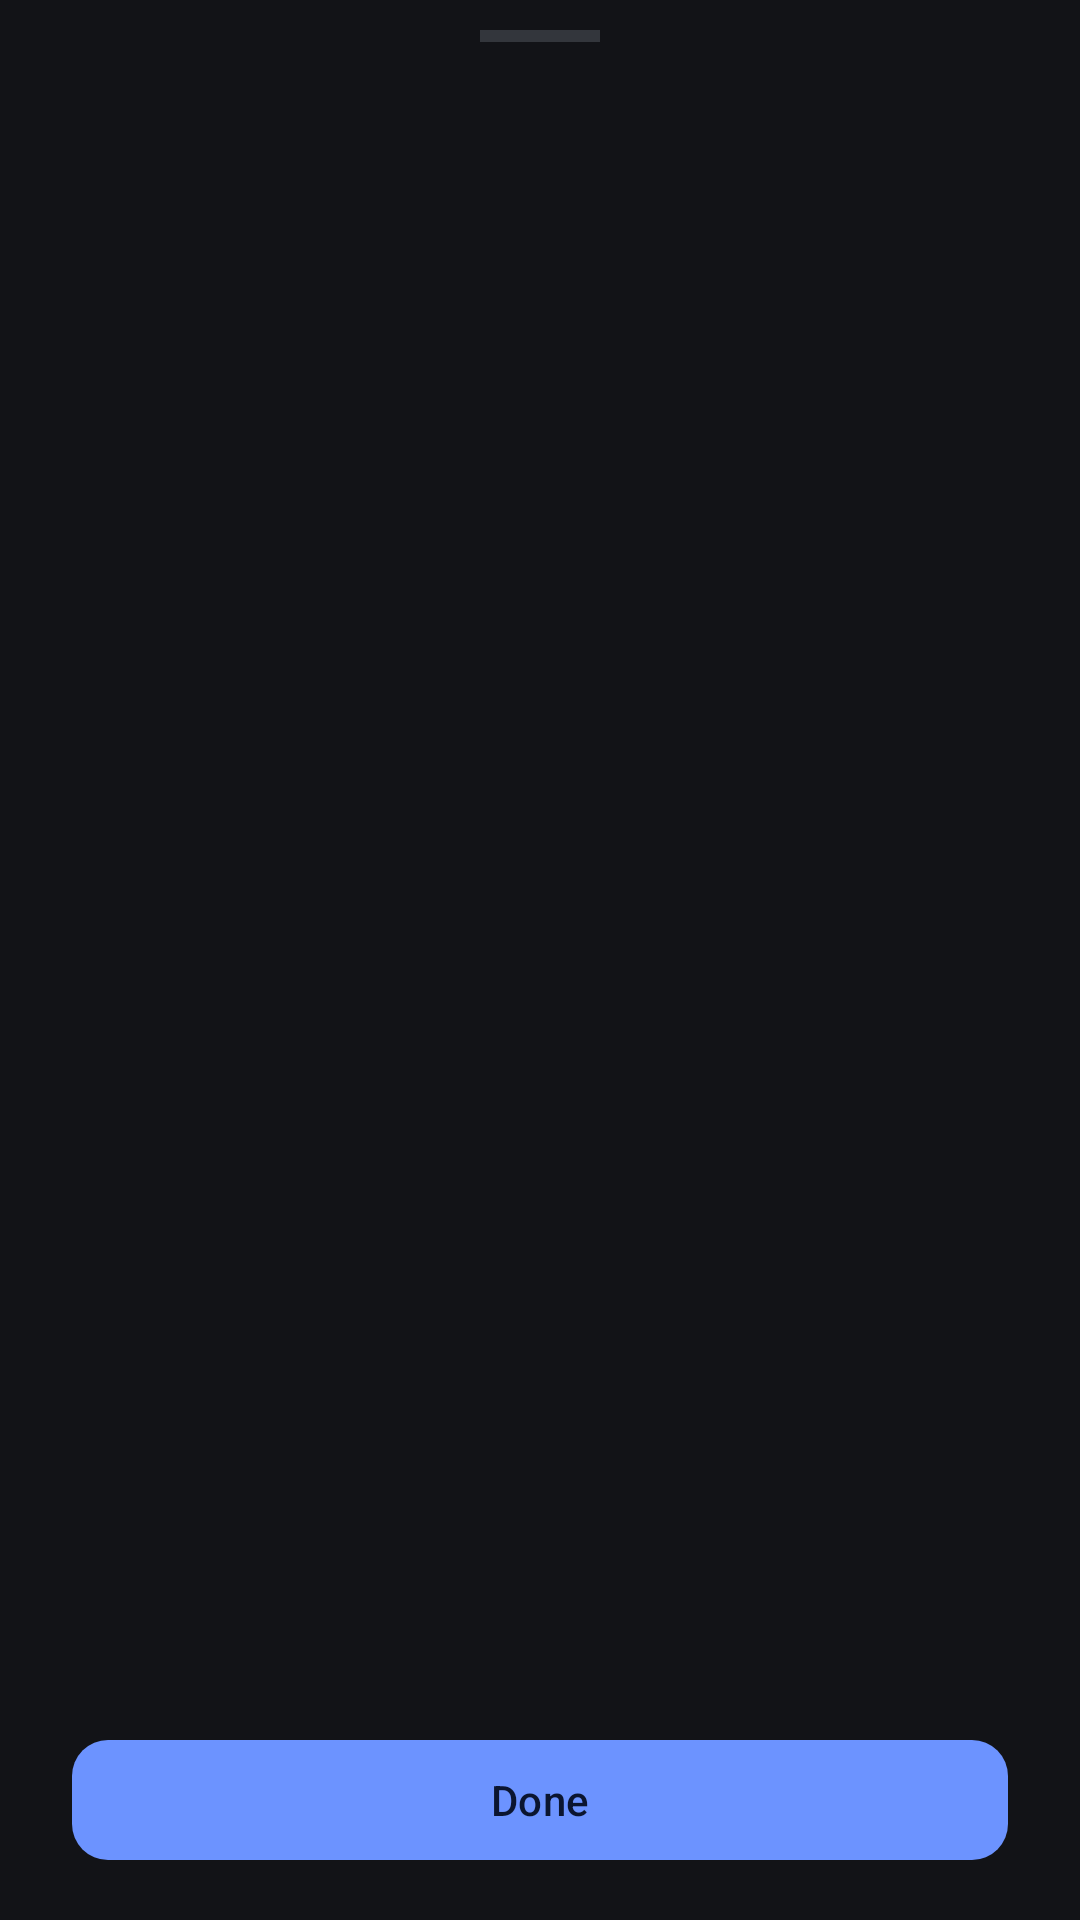

Android layout source for this screen:
<!-- AndroidManifest.xml: application theme Theme.CLMix -->
<!-- res/layout/bottom_sheet_bank_channels.xml -->
<?xml version="1.0" encoding="utf-8"?>
<LinearLayout xmlns:android="http://schemas.android.com/apk/res/android"
    xmlns:app="http://schemas.android.com/apk/res-auto"
    android:layout_width="match_parent"
    android:layout_height="wrap_content"
    android:orientation="vertical"
    android:paddingTop="10dp"
    android:paddingBottom="16dp">

    <View
        android:layout_width="40dp"
        android:layout_height="4dp"
        android:layout_gravity="center_horizontal"
        android:layout_marginBottom="18dp"
        android:background="@color/track_background" />

    <TextView
        android:id="@+id/bank_channels_title"
        android:layout_width="match_parent"
        android:layout_height="wrap_content"
        android:layout_marginBottom="4dp"
        android:paddingHorizontal="24dp"
        android:gravity="center"
        android:textSize="16sp"
        android:textStyle="bold"
        android:textColor="?attr/colorOnSurface" />

    <TextView
        android:id="@+id/bank_channels_count"
        android:layout_width="match_parent"
        android:layout_height="wrap_content"
        android:layout_marginBottom="8dp"
        android:paddingHorizontal="24dp"
        android:gravity="center"
        android:textSize="13sp"
        android:textColor="?attr/colorOnSurfaceVariant" />

    <androidx.core.widget.NestedScrollView
        android:id="@+id/bank_channels_scroll"
        android:layout_width="match_parent"
        android:layout_height="0dp"
        android:layout_weight="1">

        <LinearLayout
            android:id="@+id/bank_channels_list"
            android:layout_width="match_parent"
            android:layout_height="wrap_content"
            android:orientation="vertical"
            android:paddingHorizontal="16dp" />

    </androidx.core.widget.NestedScrollView>

    <com.google.android.material.button.MaterialButton
        android:id="@+id/bank_channels_done"
        android:layout_width="match_parent"
        android:layout_height="wrap_content"
        android:layout_marginHorizontal="24dp"
        android:layout_marginTop="10dp"
        android:text="Done"
        app:cornerRadius="12dp" />

</LinearLayout>
<!-- resources referenced by this layout -->
<resources>
  <color name="track_background">#33363C</color>
  <style name="Theme.CLMix" parent="Theme.Material3.Dark.NoActionBar">
          <item name="colorPrimary">@color/primary</item>
          <item name="colorOnPrimary">@color/on_primary</item>
          <item name="colorSecondary">@color/secondary</item>
          <item name="colorOnSecondary">@color/on_secondary</item>
          <item name="android:colorBackground">@color/background</item>
          <item name="colorSurface">@color/surface</item>
          <item name="colorOnSurface">@color/on_surface</item>
          <item name="colorSurfaceVariant">@color/surface_variant</item>
          <item name="colorOnSurfaceVariant">@color/on_surface_variant</item>
          <item name="colorError">@color/mute_active</item>
      </style>
  <color name="primary">#6C93FF</color>
  <color name="on_primary">#0B1530</color>
  <color name="secondary">#3FCF8E</color>
  <color name="on_secondary">#052A18</color>
  <color name="background">#121317</color>
  <color name="surface">#1B1D22</color>
  <color name="on_surface">#ECEDF0</color>
  <color name="surface_variant">#25272E</color>
  <color name="on_surface_variant">#A9ACB4</color>
  <color name="mute_active">#FF6B62</color>
</resources>
